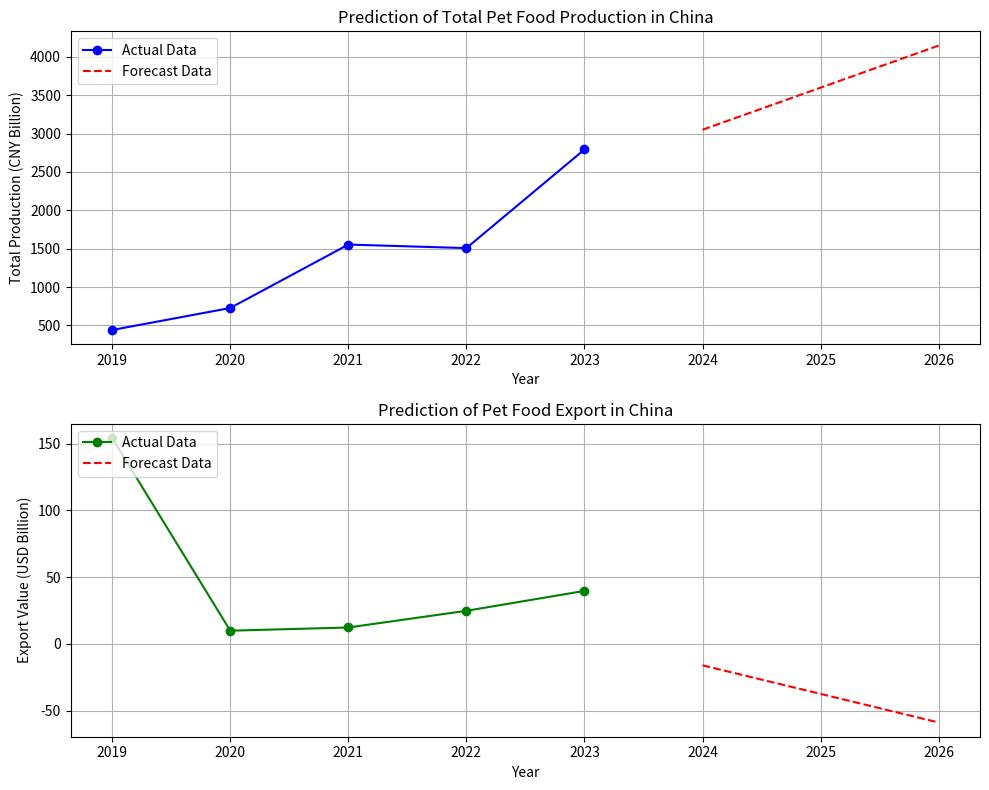

Recreate this plot in Python.
import numpy as np
import matplotlib.pyplot as plt
# Data Preparation
years = np.array([2019, 2020, 2021, 2022, 2023])
data_pet_food_production = np.array([440.7, 727.3, 1554, 1508, 2793])
data_pet_food_export = np.array([154.1, 9.8, 12.2, 24.7, 39.6])

# Number of years and future years
n_years = len(years)
future_years = np.array([2024, 2025, 2026])

# Linear Regression for Pet Food Production
X = np.vstack([years, np.ones(n_years)]).T  # Construct independent variable matrix
b_production = np.linalg.lstsq(X, data_pet_food_production, rcond=None)[0]  # Least squares fitting

# Forecast for the next three years
future_X = np.vstack([future_years, np.ones(len(future_years))]).T
production_forecast = future_X.dot(b_production)

# Linear Regression for Pet Food Export
b_export = np.linalg.lstsq(X, data_pet_food_export, rcond=None)[0]  # Least squares fitting

# Forecast for the next three years
export_forecast = future_X.dot(b_export)

# Visualization of original data and forecast results
all_years = np.concatenate([years, future_years])

plt.figure(figsize=(10, 8))

# Pet Food Production Plot
plt.subplot(2, 1, 1)
plt.plot(years, data_pet_food_production, 'o-b', linewidth=1.5, label='Actual Data')
plt.plot(future_years, production_forecast, 'r--', linewidth=1.5, label='Forecast Data')
plt.title('Prediction of Total Pet Food Production in China')
plt.xlabel('Year')
plt.ylabel('Total Production (CNY Billion)')
plt.grid(True)
plt.legend(loc='upper left')

# Pet Food Export Plot
plt.subplot(2, 1, 2)
plt.plot(years, data_pet_food_export, 'o-g', linewidth=1.5, label='Actual Data')
plt.plot(future_years, export_forecast, 'r--', linewidth=1.5, label='Forecast Data')
plt.title('Prediction of Pet Food Export in China')
plt.xlabel('Year')
plt.ylabel('Export Value (USD Billion)')
plt.grid(True)
plt.legend(loc='upper left')

plt.tight_layout()
plt.show()

# Print forecast results
print('Forecast of Total Pet Food Production in China for the next three years:')
for i in range(len(future_years)):
    print(f'{future_years[i]}: {production_forecast[i]:.2f} CNY Billion')

print('\nForecast of Pet Food Export in China for the next three years:')
for i in range(len(future_years)):
    print(f'{future_years[i]}: {export_forecast[i]:.2f} USD Billion')
